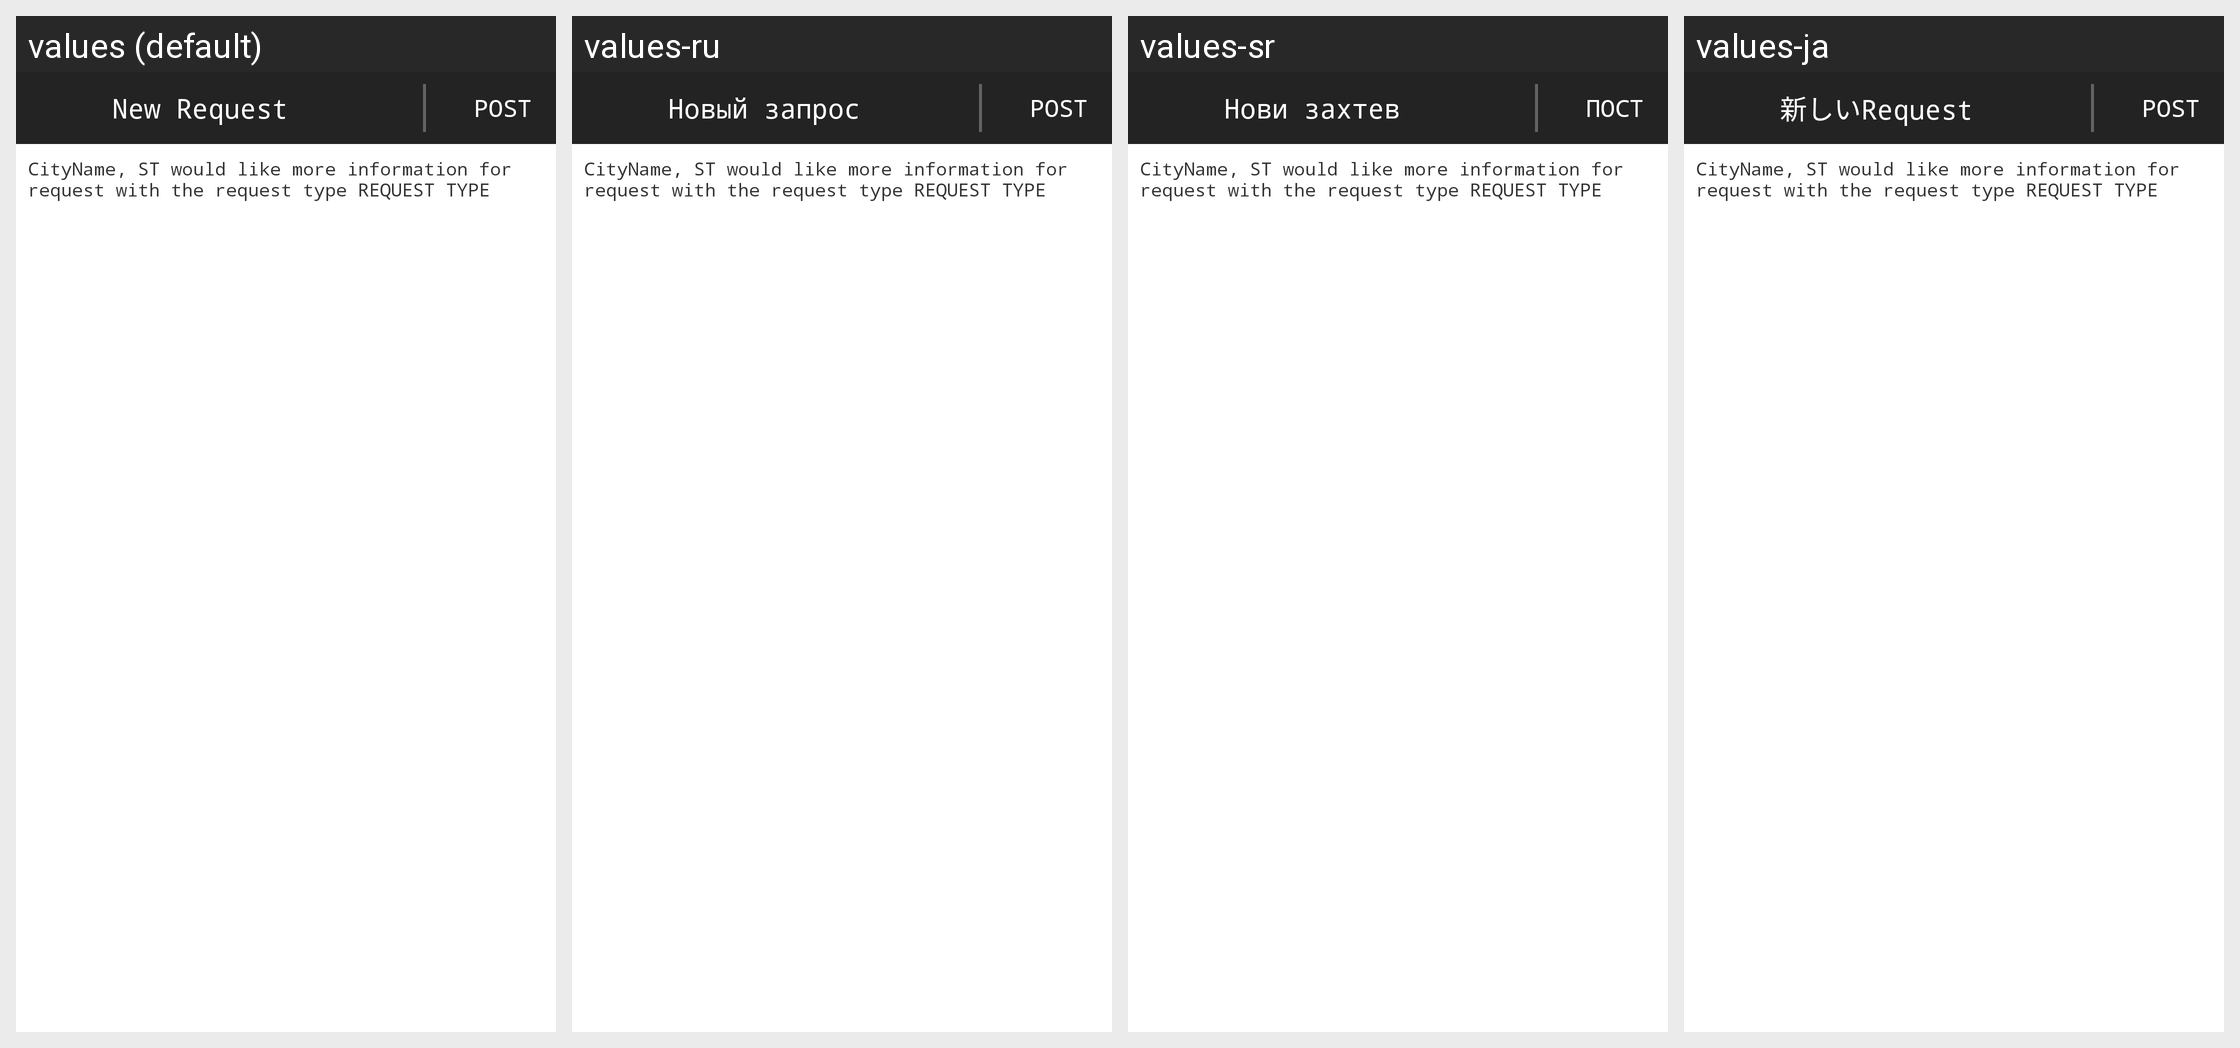

Strings drawn on this Android screen and how each of the app's shown locales translates them:
Android screen res/layout/custom_fields.xml rendered under 4 locales, left to right: values (default), values-ru, values-sr, values-ja. Device: Nexus 5 (rendered at 1080×1920; each locale shown at half size, 540×960, under a caption strip naming it); theme MainTheme.
Other locales in the repository, not shown: values-ar, values-de, values-el, values-en, values-es, values-fr, values-hi, values-it, values-ko, values-pl, values-pt, values-tr, values-vi, values-zh.
Strings drawn on this screen, with the default value and each locale's value (text and hints the layout hard-codes, and strings that could not be matched under every locale, appear in the picture but are not listed):

newRequest
  values: New Request
  values-ru: Новый запрос
  values-sr: Нови захтев
  values-ja: 新しいRequest

post
  values: POST
  values-ru: POST
  values-sr: ПОСТ
  values-ja: POST
